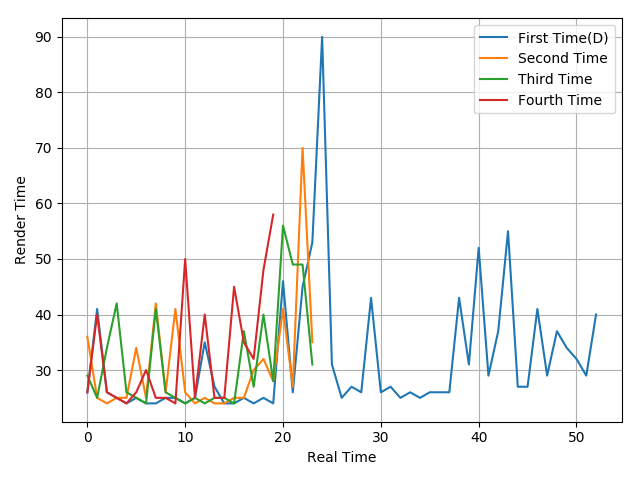

The table this chart was drawn from, first rows:
26, 41, 26, 25, 24, 25, 24, 24, 25, 25, 24, 25, 35, 27, 24, 24, 25, 24, 25, 24, 46, 26, 45, 53
36, 25, 24, 25, 25, 34, 25, 42, 26, 41, 26, 24, 25, 24, 24, 25, 25, 30, 32, 28, 41, 27, 70, 35
29, 25, 34, 42, 26, 25, 24, 41, 26, 25, 24, 25, 24, 25, 25, 24, 37, 27, 40, 28, 56, 49, 49, 31
26, 40, 26, 25, 24, 26, 30, 25, 25, 24, 50, 25, 40, 25, 25, 45, 35, 32, 48, 58
